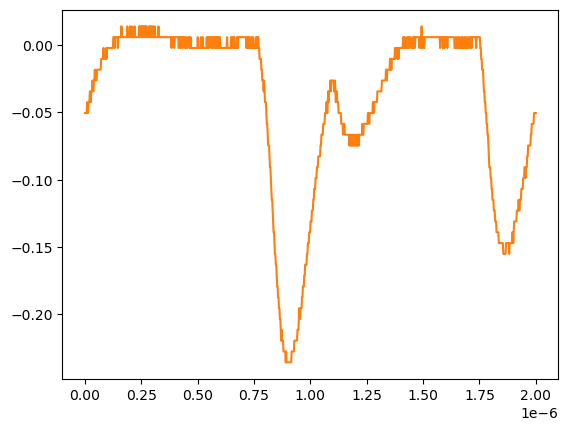

Data behind this chart, as committed beside it:
# KEYSIGHT TECHNOLOGIES, MSO-X 3024T, MY58262555, 07.30.2019051434
# time, 1
# 2024-07-24 15:48:59.304368
0.000000000000000000e+00, -5.055280000000000190e-02
2.002002002002001797e-09, -5.055280000000000190e-02
4.004004004004003593e-09, -5.055280000000000190e-02
6.006006006006005804e-09, -5.055280000000000190e-02
8.008008008008007187e-09, -5.055280000000000190e-02
1.001001001001000857e-08, -4.251259999999999761e-02
1.201201201201201161e-08, -5.055280000000000190e-02
1.401401401401401299e-08, -5.055280000000000190e-02
1.601601601601601437e-08, -4.251259999999999761e-02
1.801801801801801741e-08, -4.251259999999999761e-02
2.002002002002001714e-08, -4.251259999999999761e-02
2.202202202202202018e-08, -3.447240000000000026e-02
2.402402402402402322e-08, -3.447240000000000026e-02
2.602602602602602294e-08, -4.251259999999999761e-02
2.802802802802802598e-08, -3.447240000000000026e-02
3.003003003003002571e-08, -3.447240000000000026e-02
3.203203203203202875e-08, -3.447240000000000026e-02
3.403403403403403179e-08, -2.643219999999999945e-02
3.603603603603603482e-08, -3.447240000000000026e-02
3.803803803803803124e-08, -3.447240000000000026e-02
4.004004004004003428e-08, -2.643219999999999945e-02
4.204204204204203732e-08, -2.643219999999999945e-02
4.404404404404404036e-08, -1.839199999999999863e-02
4.604604604604604339e-08, -2.643219999999999945e-02
4.804804804804804643e-08, -2.643219999999999945e-02
5.005005005005004285e-08, -2.643219999999999945e-02
5.205205205205204589e-08, -2.643219999999999945e-02
5.405405405405404893e-08, -1.839199999999999863e-02
5.605605605605605196e-08, -1.839199999999999863e-02
5.805805805805805500e-08, -1.839199999999999863e-02
6.006006006006005142e-08, -1.839199999999999863e-02
6.206206206206205446e-08, -1.839199999999999863e-02
6.406406406406405750e-08, -1.839199999999999863e-02
6.606606606606606053e-08, -1.839199999999999863e-02
6.806806806806806357e-08, -1.839199999999999863e-02
7.007007007007006661e-08, -1.839199999999999863e-02
7.207207207207206965e-08, -1.035179999999999954e-02
7.407407407407407268e-08, -1.035179999999999954e-02
7.607607607607606249e-08, -1.035179999999999954e-02
7.807807807807806552e-08, -1.035179999999999954e-02
8.008008008008006856e-08, -1.035179999999999954e-02
8.208208208208207160e-08, -2.311559999999999830e-03
8.408408408408407464e-08, -1.035179999999999954e-02
8.608608608608607767e-08, -1.035179999999999954e-02
8.808808808808808071e-08, -1.035179999999999954e-02
9.009009009009008375e-08, -1.035179999999999954e-02
9.209209209209208679e-08, -1.035179999999999954e-02
9.409409409409408982e-08, -2.311559999999999830e-03
9.609609609609609286e-08, -1.035179999999999954e-02
9.809809809809808266e-08, -2.311559999999999830e-03
1.001001001001000857e-07, -2.311559999999999830e-03
1.021021021021020887e-07, -2.311559999999999830e-03
1.041041041041040918e-07, -2.311559999999999830e-03
1.061061061061060948e-07, -2.311559999999999830e-03
1.081081081081080979e-07, -2.311559999999999830e-03
1.101101101101101009e-07, -2.311559999999999830e-03
1.121121121121121039e-07, -2.311559999999999830e-03
1.141141141141141070e-07, -2.311559999999999830e-03
... 942 more rows
